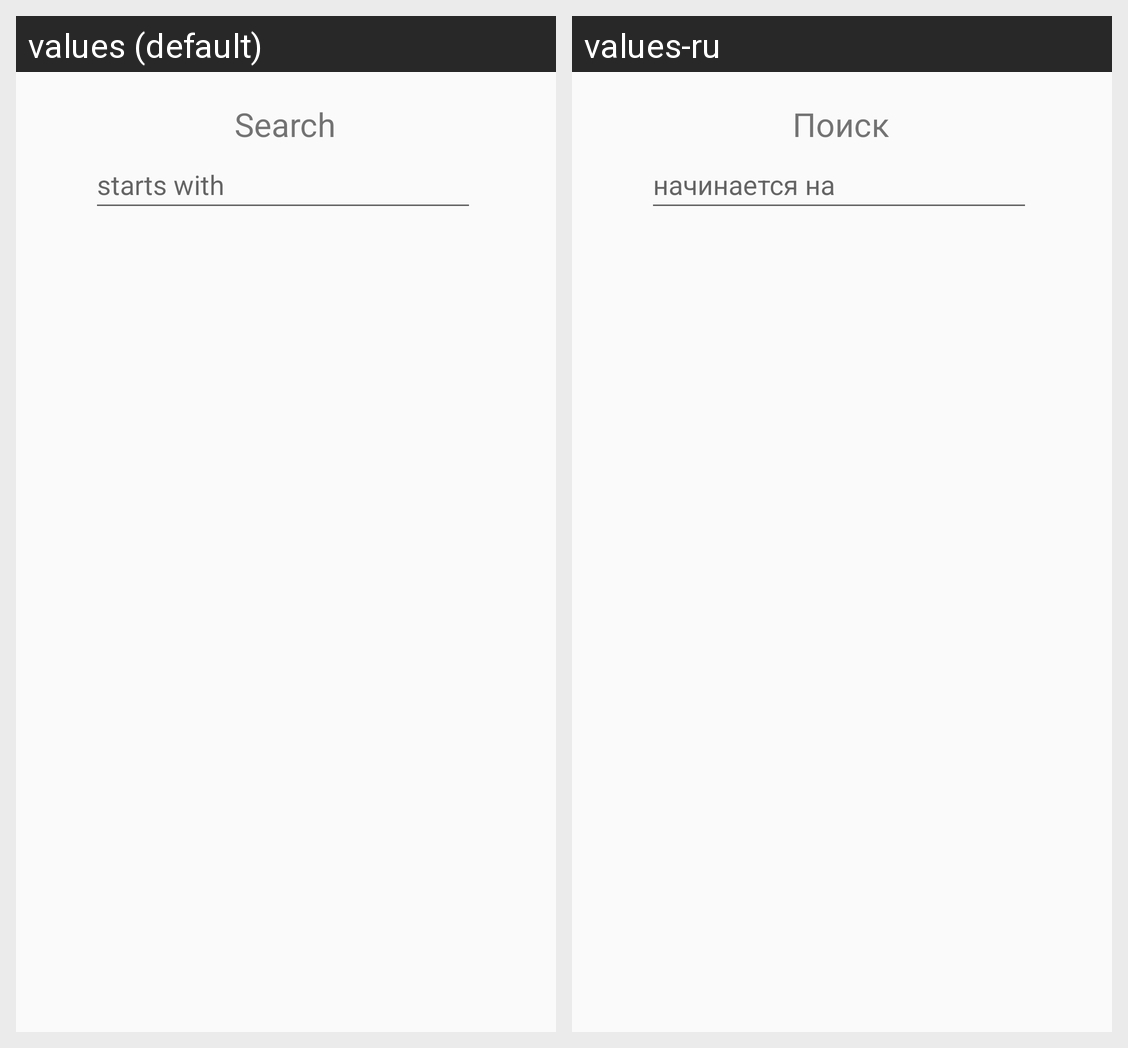

Translations of the strings shown on this Android screen, per locale in the grid:
Android screen res/layout/fragment_search.xml rendered under 2 locales, left to right: values (default), values-ru. Device: Nexus 5 (rendered at 1080×1920; each locale shown at half size, 540×960, under a caption strip naming it); theme Theme.ControllerForTelegramBot.
Strings drawn on this screen, with the default value and each locale's value (text and hints the layout hard-codes, and strings that could not be matched under every locale, appear in the picture but are not listed):

searchName
  values: Search
  values-ru: Поиск

searchHint
  values: starts with
  values-ru: начинается на

buttonSearch
  values: Search
  values-ru: Поиск
